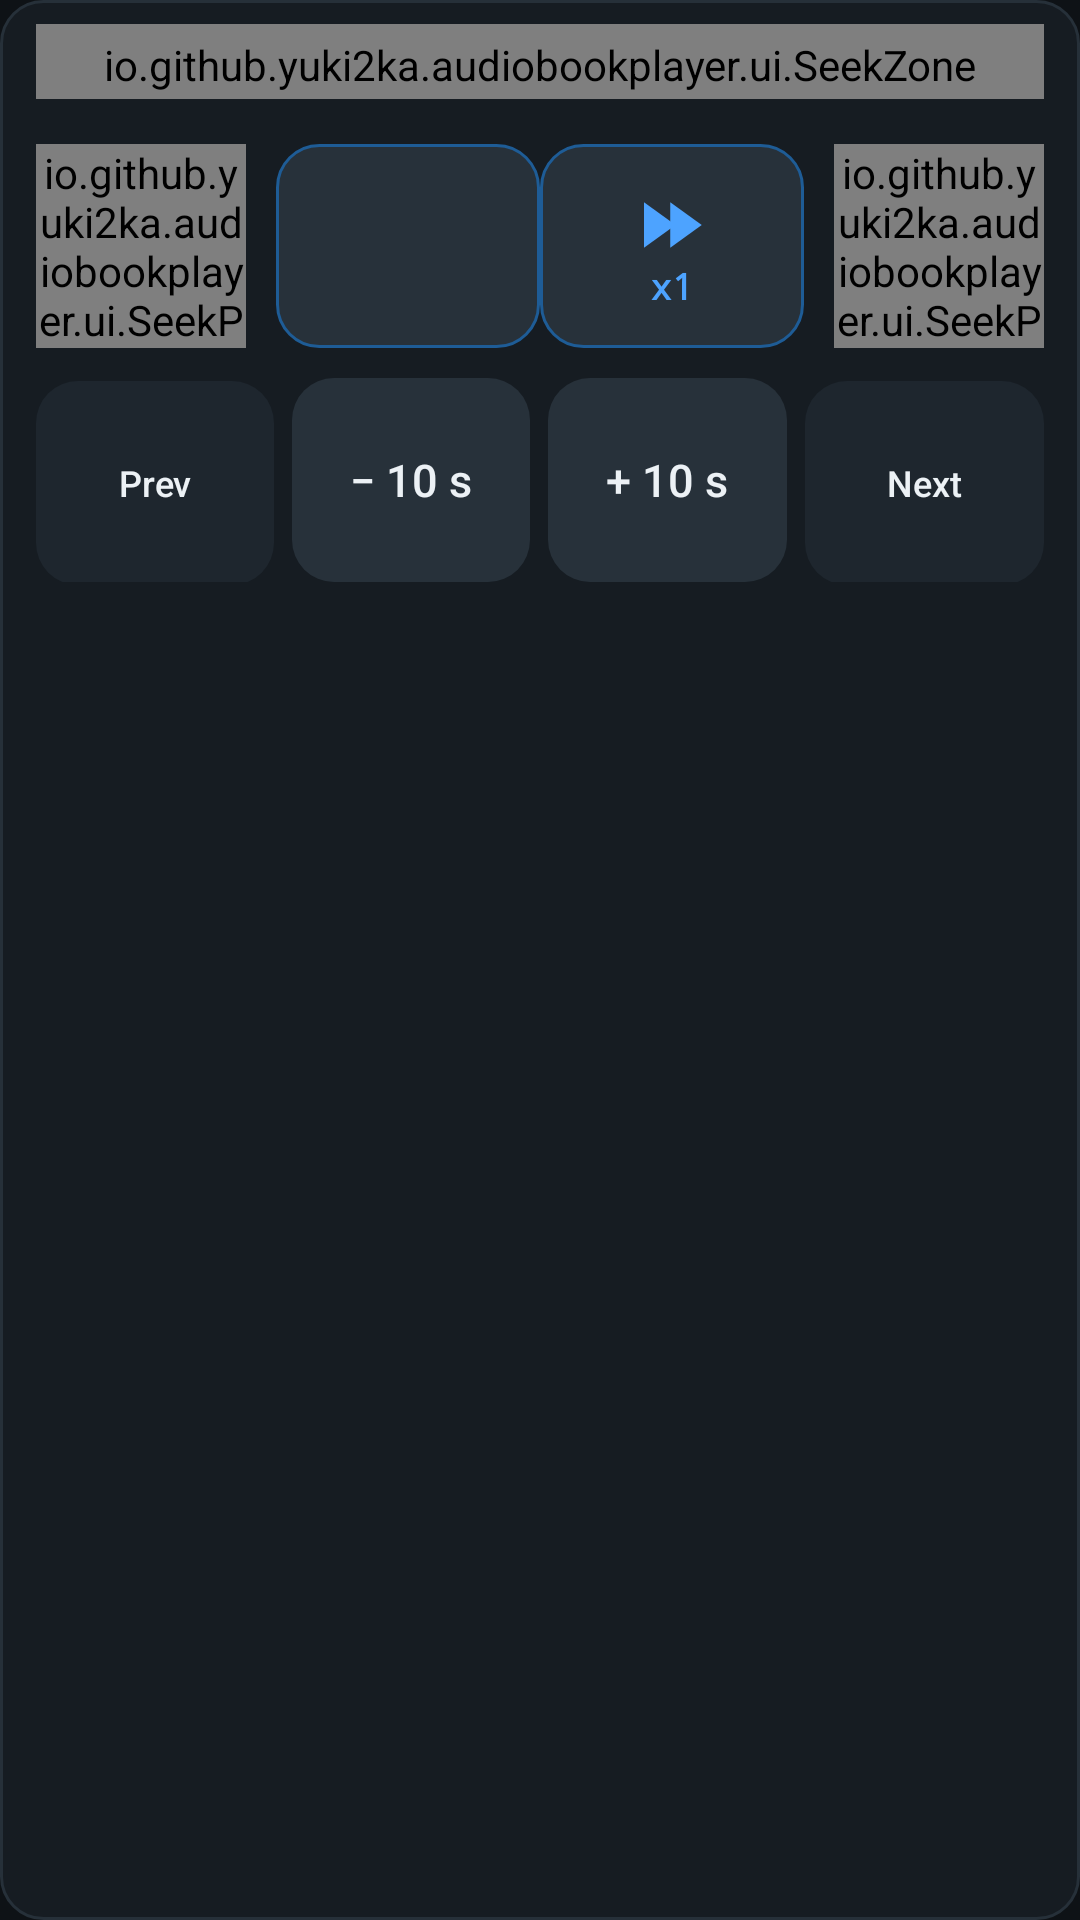

Layout XML and referenced resources for this Android screen:
<!-- AndroidManifest.xml: application theme Theme.Audiobooks -->
<!-- res/layout/player_panel.xml -->
<?xml version="1.0" encoding="utf-8"?>
<LinearLayout xmlns:android="http://schemas.android.com/apk/res/android"
    xmlns:app="http://schemas.android.com/apk/res-auto"
    android:layout_width="match_parent"
    android:layout_height="wrap_content"
    android:background="@drawable/bg_panel"
    android:orientation="vertical"
    android:paddingStart="12dp"
    android:paddingTop="8dp"
    android:paddingEnd="12dp"
    android:paddingBottom="10dp">

    
    <io.github.yuki2ka.audiobookplayer.ui.SeekZone
        android:id="@+id/seek_zone"
        android:layout_width="match_parent"
        android:layout_height="wrap_content"
        android:orientation="vertical"
        android:paddingTop="4dp"
        android:paddingBottom="2dp">

        <LinearLayout
            android:layout_width="match_parent"
            android:layout_height="wrap_content"
            android:baselineAligned="true"
            android:orientation="horizontal">

            <TextView
                android:id="@+id/time_position"
                style="@style/PlayerTime"
                android:text="0:00" />

            <TextView
                android:id="@+id/time_total"
                style="@style/PlayerTime"
                android:layout_width="0dp"
                android:layout_weight="1"
                android:gravity="center"
                android:text="0:00" />

            <TextView
                android:id="@+id/time_remaining"
                style="@style/PlayerTime"
                android:gravity="end"
                android:text="0:00" />
        </LinearLayout>

        <SeekBar
            android:id="@+id/seek_bar"
            android:layout_width="match_parent"
            android:layout_height="44dp"
            android:layout_marginTop="2dp"
            android:contentDescription="@string/seek_bar"
            android:max="1000"
            android:paddingStart="14dp"
            android:paddingEnd="14dp"
            android:progress="0"
            android:progressDrawable="@drawable/seek_progress"
            android:splitTrack="false"
            android:thumb="@drawable/seek_thumb" />
    </io.github.yuki2ka.audiobookplayer.ui.SeekZone>

    <LinearLayout
        android:layout_width="match_parent"
        android:layout_height="wrap_content"
        android:layout_marginTop="@dimen/seek_gap"
        android:gravity="center_vertical"
        android:orientation="horizontal">

        <io.github.yuki2ka.audiobookplayer.ui.SeekPad
            android:id="@+id/pad_back"
            android:layout_width="0dp"
            android:layout_height="@dimen/transport_height"
            android:layout_weight="1"
            app:padDirection="-1" />

        <Space
            android:layout_width="@dimen/gap"
            android:layout_height="1dp" />

        <ImageButton
            android:id="@+id/btn_play"
            style="@style/PrimaryIconButton"
            android:layout_width="@dimen/play_button_width"
            android:layout_height="@dimen/transport_height"
            android:contentDescription="@string/play"
            android:src="@drawable/ic_play_state" />

        
        <LinearLayout
            android:id="@+id/btn_fast_play"
            android:layout_width="@dimen/play_button_width"
            android:layout_height="@dimen/transport_height"
            android:background="@drawable/bg_button_fast"
            android:clickable="true"
            android:contentDescription="@string/play_fast"
            android:focusable="true"
            android:gravity="center"
            android:orientation="vertical"
            android:paddingStart="6dp"
            android:paddingTop="4dp"
            android:paddingEnd="6dp"
            android:paddingBottom="4dp">

            <ImageView
                android:layout_width="28dp"
                android:layout_height="28dp"
                android:contentDescription="@null"
                android:duplicateParentState="true"
                android:importantForAccessibility="no"
                android:src="@drawable/ic_fast_play_state"
                android:tint="@color/ic_fast_tint" />

            <TextView
                android:id="@+id/fast_speed_label"
                android:layout_width="match_parent"
                android:layout_height="wrap_content"
                android:duplicateParentState="true"
                android:fontFamily="monospace"
                android:gravity="center"
                android:includeFontPadding="false"
                android:maxLines="1"
                android:text="@string/speed_normal"
                android:textColor="@color/ic_fast_tint"
                android:textSize="12sp"
                android:textStyle="bold" />
        </LinearLayout>

        <Space
            android:layout_width="@dimen/gap"
            android:layout_height="1dp" />

        <io.github.yuki2ka.audiobookplayer.ui.SeekPad
            android:id="@+id/pad_forward"
            android:layout_width="0dp"
            android:layout_height="@dimen/transport_height"
            android:layout_weight="1"
            app:padDirection="1" />
    </LinearLayout>

    <LinearLayout
        android:layout_width="match_parent"
        android:layout_height="wrap_content"
        android:layout_marginTop="@dimen/gap"
        android:orientation="horizontal">

        <Button
            android:id="@+id/btn_prev"
            style="@style/TransportButton"
            android:layout_width="0dp"
            android:layout_weight="1"
            android:contentDescription="@string/prev_file"
            android:drawableTop="@drawable/ic_skip_prev"
            android:text="@string/prev_short" />

        <Space
            android:layout_width="@dimen/gap_small"
            android:layout_height="1dp" />

        <Button
            android:id="@+id/btn_back"
            style="@style/StepChipButton"
            android:layout_width="0dp"
            android:layout_weight="1"
            android:text="@string/seek_back_default" />

        <Space
            android:layout_width="@dimen/gap_small"
            android:layout_height="1dp" />

        <Button
            android:id="@+id/btn_forward"
            style="@style/StepChipButton"
            android:layout_width="0dp"
            android:layout_weight="1"
            android:text="@string/seek_forward_default" />

        <Space
            android:layout_width="@dimen/gap_small"
            android:layout_height="1dp" />

        <Button
            android:id="@+id/btn_next"
            style="@style/TransportButton"
            android:layout_width="0dp"
            android:layout_weight="1"
            android:contentDescription="@string/next_file"
            android:drawableTop="@drawable/ic_skip_next"
            android:text="@string/next_short" />
    </LinearLayout>
</LinearLayout>
<!-- resources referenced by this layout -->
<resources>
  <dimen name="gap">10dp</dimen>
  <dimen name="gap_small">6dp</dimen>
  <dimen name="play_button_width">88dp</dimen>
  <dimen name="seek_gap">15dp</dimen>
  <dimen name="transport_height">68dp</dimen>
  <!-- drawable bg_panel (drawable) -->
  <?xml version="1.0" encoding="utf-8"?>
  <shape xmlns:android="http://schemas.android.com/apk/res/android"
      android:shape="rectangle">
      <corners android:radius="@dimen/corner" />
      <solid android:color="@color/surface" />
      <stroke android:width="1dp" android:color="@color/divider" />
  </shape>
  <!-- drawable ic_fast_play_state (drawable) -->
  <?xml version="1.0" encoding="utf-8"?>
  <selector xmlns:android="http://schemas.android.com/apk/res/android">
      <item android:drawable="@drawable/ic_pause" android:state_selected="true" />
      <item android:drawable="@drawable/ic_fast_play" />
  </selector>
  <string name="next_file">Next file</string>
  <string name="next_short">Next</string>
  <string name="play">Play</string>
  <string name="play_fast">Play fast</string>
  <string name="prev_file">Previous file</string>
  <string name="prev_short">Prev</string>
  <string name="seek_back_default">\u2212 10 s</string>
  <string name="seek_bar">Playback position</string>
  <string name="seek_forward_default">+ 10 s</string>
  <string name="speed_normal">x1</string>
  <style name="PlayerTime">
          <item name="android:layout_width">wrap_content</item>
          <item name="android:layout_height">wrap_content</item>
          <item name="android:textSize">12sp</item>
          <item name="android:fontFamily">monospace</item>
          <item name="android:textColor">@color/text_secondary</item>
      </style>
  <style name="StepChipButton" parent="ActionButton">
          <item name="android:layout_height">@dimen/transport_height</item>
          <item name="android:textSize">15sp</item>
          <item name="android:background">@drawable/bg_button_soft</item>
          <item name="android:paddingStart">4dp</item>
          <item name="android:paddingEnd">4dp</item>
      </style>
  <style name="TransportButton" parent="ActionButton">
          <item name="android:layout_height">@dimen/transport_height</item>
          <item name="android:textSize">12sp</item>
          <item name="android:drawablePadding">4dp</item>
      </style>
  <color name="ripple">#2EFFFFFF</color>
  <dimen name="corner">14dp</dimen>
  <color name="accent">#4DA3FF</color>
  <color name="surface_3">#27313A</color>
  <color name="accent_dim">#1E5C96</color>
  <color name="surface">#161C22</color>
  <color name="divider">#263039</color>
  <color name="track">#2C3742</color>
  <color name="text_secondary">#96A4B0</color>
  <color name="bg">#0E1216</color>
  <color name="text_primary">#ECF1F5</color>
  <style name="Theme.Audiobooks.Dialog" parent="@android:style/Theme.Material.Dialog.Alert">
          <item name="android:colorAccent">@color/accent</item>
          <item name="android:colorBackground">@color/surface_2</item>
          <item name="android:textColorPrimary">@color/text_primary</item>
          <item name="android:textColorSecondary">@color/text_secondary</item>
      </style>
  <color name="accent_ink">#07131F</color>
  <!-- drawable bg_button (drawable) -->
  <?xml version="1.0" encoding="utf-8"?>
  <ripple xmlns:android="http://schemas.android.com/apk/res/android"
      android:color="@color/ripple">
      <item>
          <shape android:shape="rectangle">
              <corners android:radius="@dimen/corner" />
              <solid android:color="@color/surface_2" />
          </shape>
      </item>
  </ripple>
  <dimen name="touch">48dp</dimen>
  <color name="surface_2">#1E262E</color>
</resources>
